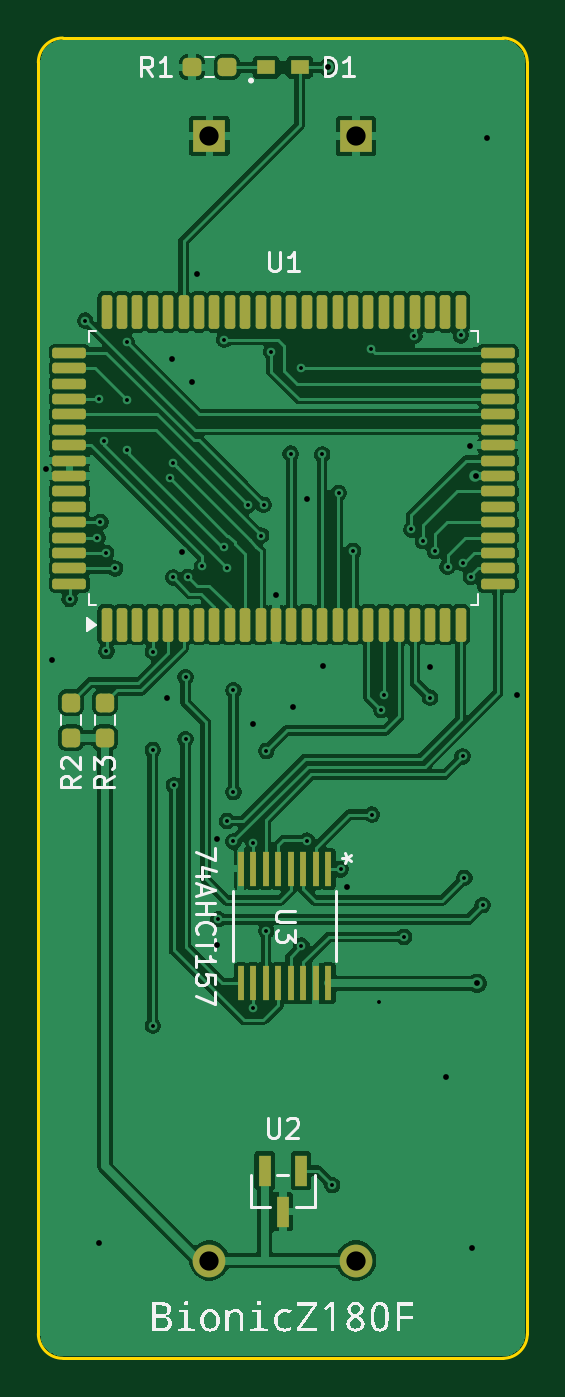
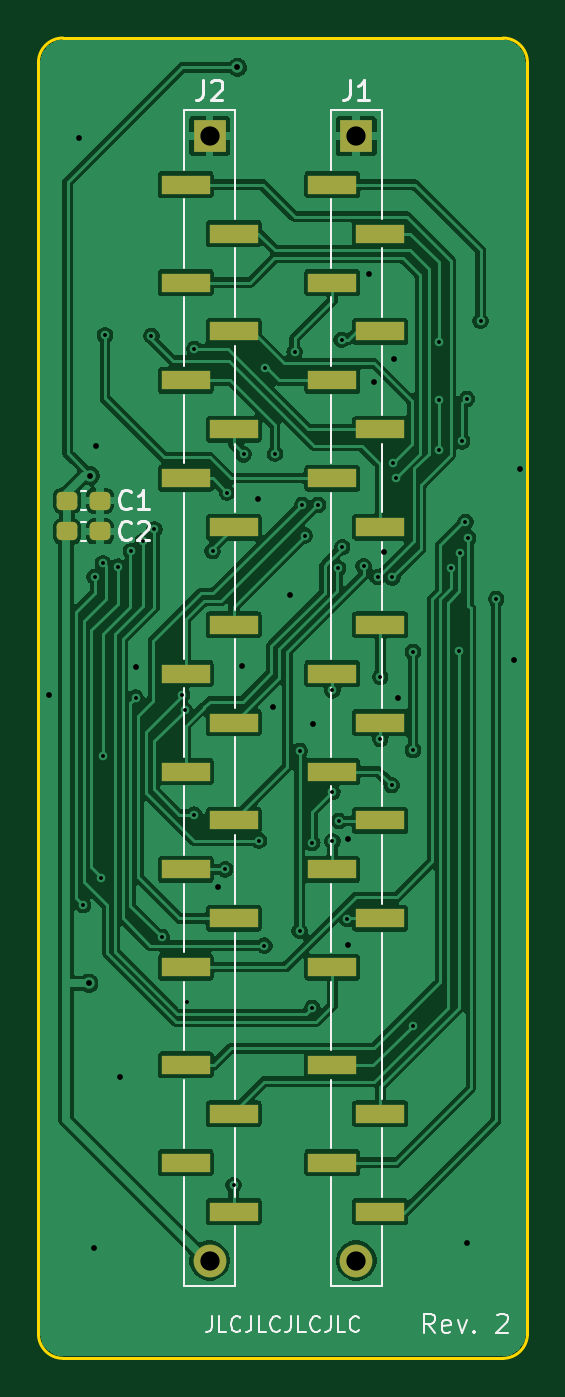
Circuit board: 11 layer files. Board 25.4 x 68.6 mm.
- bottom_copper: bionic-z180f-B_Cu.gbr (131777 bytes)
- bottom_mask: bionic-z180f-B_Mask.gbr (2523 bytes)
- paste: bionic-z180f-B_Paste.gbr (2340 bytes)
- bottom_silk: bionic-z180f-B_Silkscreen.gbr (13843 bytes)
- outline: bionic-z180f-Edge_Cuts.gbr (1074 bytes)
- top_copper: bionic-z180f-F_Cu.gbr (146153 bytes)
- top_mask: bionic-z180f-F_Mask.gbr (4527 bytes)
- paste: bionic-z180f-F_Paste.gbr (4349 bytes)
- top_silk: bionic-z180f-F_Silkscreen.gbr (24415 bytes)
- drill: bionic-z180f-NPTH.drl (309 bytes)
- drill: bionic-z180f-PTH.drl (2104 bytes)

=== bottom_copper: bionic-z180f-B_Cu.gbr (131777 bytes, source omitted) ===
=== bottom_mask: bionic-z180f-B_Mask.gbr (2523 bytes, source withheld) ===
=== paste: bionic-z180f-B_Paste.gbr (2340 bytes, source withheld) ===
=== bottom_silk: bionic-z180f-B_Silkscreen.gbr (13843 bytes, source omitted) ===
=== outline: bionic-z180f-Edge_Cuts.gbr ===
G04 #@! TF.GenerationSoftware,KiCad,Pcbnew,9.0.6-9.0.6~ubuntu25.10.1*
G04 #@! TF.CreationDate,2025-12-22T15:32:55+09:00*
G04 #@! TF.ProjectId,bionic-z180f,62696f6e-6963-42d7-9a31-3830662e6b69,2*
G04 #@! TF.SameCoordinates,Original*
G04 #@! TF.FileFunction,Profile,NP*
%FSLAX46Y46*%
G04 Gerber Fmt 4.6, Leading zero omitted, Abs format (unit mm)*
G04 Created by KiCad (PCBNEW 9.0.6-9.0.6~ubuntu25.10.1) date 2025-12-22 15:32:55*
%MOMM*%
%LPD*%
G01*
G04 APERTURE LIST*
G04 #@! TA.AperFunction,Profile*
%ADD10C,0.150000*%
G04 #@! TD*
G04 APERTURE END LIST*
D10*
X102270000Y-138580000D02*
G75*
G02*
X101000000Y-137310000I0J1270000D01*
G01*
X125130000Y-70000000D02*
X102270000Y-70000000D01*
X101000000Y-137310000D02*
X101000000Y-71270000D01*
X101000000Y-71270000D02*
G75*
G02*
X102270000Y-70000000I1270000J0D01*
G01*
X102270000Y-138580000D02*
X125130000Y-138580000D01*
X125130000Y-70000000D02*
G75*
G02*
X126400000Y-71270000I0J-1270000D01*
G01*
X126400000Y-137310000D02*
G75*
G02*
X125130000Y-138580000I-1270000J0D01*
G01*
X126400000Y-137310000D02*
X126400000Y-71270000D01*
M02*

=== top_copper: bionic-z180f-F_Cu.gbr (146153 bytes, source omitted) ===
=== top_mask: bionic-z180f-F_Mask.gbr ===
G04 #@! TF.GenerationSoftware,KiCad,Pcbnew,9.0.6-9.0.6~ubuntu25.10.1*
G04 #@! TF.CreationDate,2025-12-22T15:32:55+09:00*
G04 #@! TF.ProjectId,bionic-z180f,62696f6e-6963-42d7-9a31-3830662e6b69,2*
G04 #@! TF.SameCoordinates,Original*
G04 #@! TF.FileFunction,Soldermask,Top*
G04 #@! TF.FilePolarity,Negative*
%FSLAX46Y46*%
G04 Gerber Fmt 4.6, Leading zero omitted, Abs format (unit mm)*
G04 Created by KiCad (PCBNEW 9.0.6-9.0.6~ubuntu25.10.1) date 2025-12-22 15:32:55*
%MOMM*%
%LPD*%
G01*
G04 APERTURE LIST*
G04 Aperture macros list*
%AMRoundRect*
0 Rectangle with rounded corners*
0 $1 Rounding radius*
0 $2 $3 $4 $5 $6 $7 $8 $9 X,Y pos of 4 corners*
0 Add a 4 corners polygon primitive as box body*
4,1,4,$2,$3,$4,$5,$6,$7,$8,$9,$2,$3,0*
0 Add four circle primitives for the rounded corners*
1,1,$1+$1,$2,$3*
1,1,$1+$1,$4,$5*
1,1,$1+$1,$6,$7*
1,1,$1+$1,$8,$9*
0 Add four rect primitives between the rounded corners*
20,1,$1+$1,$2,$3,$4,$5,0*
20,1,$1+$1,$4,$5,$6,$7,0*
20,1,$1+$1,$6,$7,$8,$9,0*
20,1,$1+$1,$8,$9,$2,$3,0*%
G04 Aperture macros list end*
%ADD10R,0.355600X1.778000*%
%ADD11RoundRect,0.237500X0.237500X-0.250000X0.237500X0.250000X-0.237500X0.250000X-0.237500X-0.250000X0*%
%ADD12R,0.965200X0.762000*%
%ADD13RoundRect,0.137500X0.137500X-0.737500X0.137500X0.737500X-0.137500X0.737500X-0.137500X-0.737500X0*%
%ADD14RoundRect,0.137500X0.737500X-0.137500X0.737500X0.137500X-0.737500X0.137500X-0.737500X-0.137500X0*%
%ADD15RoundRect,0.237500X0.250000X0.237500X-0.250000X0.237500X-0.250000X-0.237500X0.250000X-0.237500X0*%
%ADD16R,0.660400X1.625600*%
%ADD17O,1.700000X1.700000*%
%ADD18R,1.700000X1.700000*%
G04 APERTURE END LIST*
D10*
X116066800Y-113154600D03*
X115416802Y-113154600D03*
X114766800Y-113154600D03*
X114116802Y-113154600D03*
X113466803Y-113154600D03*
X112816802Y-113154600D03*
X112166803Y-113154600D03*
X111516802Y-113154600D03*
X111516802Y-119098200D03*
X112166800Y-119098200D03*
X112816802Y-119098200D03*
X113466800Y-119098200D03*
X114116799Y-119098200D03*
X114766800Y-119098200D03*
X115416799Y-119098200D03*
X116066800Y-119098200D03*
D11*
X104454400Y-106345500D03*
X104454400Y-104520500D03*
D12*
X112823700Y-71524000D03*
X114576300Y-71524000D03*
D13*
X104544000Y-100474000D03*
X105344000Y-100474000D03*
X106144000Y-100474000D03*
X106944000Y-100474000D03*
X107744000Y-100474000D03*
X108544000Y-100474000D03*
X109344000Y-100474000D03*
X110144000Y-100474000D03*
X110944000Y-100474000D03*
X111744000Y-100474000D03*
X112544000Y-100474000D03*
X113344000Y-100474000D03*
X114144000Y-100474000D03*
X114944000Y-100474000D03*
X115744000Y-100474000D03*
X116544000Y-100474000D03*
X117344000Y-100474000D03*
X118144000Y-100474000D03*
X118944000Y-100474000D03*
X119744000Y-100474000D03*
X120544000Y-100474000D03*
X121344000Y-100474000D03*
X122144000Y-100474000D03*
X122944000Y-100474000D03*
D14*
X124869000Y-98349000D03*
X124869000Y-97549000D03*
X124869000Y-96749000D03*
X124869000Y-95949000D03*
X124869000Y-95149000D03*
X124869000Y-94349000D03*
X124869000Y-93549000D03*
X124869000Y-92749000D03*
X124869000Y-91949000D03*
X124869000Y-91149000D03*
X124869000Y-90349000D03*
X124869000Y-89549000D03*
X124869000Y-88749000D03*
X124869000Y-87949000D03*
X124869000Y-87149000D03*
X124869000Y-86349000D03*
D13*
X122944000Y-84224000D03*
X122144000Y-84224000D03*
X121344000Y-84224000D03*
X120544000Y-84224000D03*
X119744000Y-84224000D03*
X118944000Y-84224000D03*
X118144000Y-84224000D03*
X117344000Y-84224000D03*
X116544000Y-84224000D03*
X115744000Y-84224000D03*
X114944000Y-84224000D03*
X114144000Y-84224000D03*
X113344000Y-84224000D03*
X112544000Y-84224000D03*
X111744000Y-84224000D03*
X110944000Y-84224000D03*
X110144000Y-84224000D03*
X109344000Y-84224000D03*
X108544000Y-84224000D03*
X107744000Y-84224000D03*
X106944000Y-84224000D03*
X106144000Y-84224000D03*
X105344000Y-84224000D03*
X104544000Y-84224000D03*
D14*
X102619000Y-86349000D03*
X102619000Y-87149000D03*
X102619000Y-87949000D03*
X102619000Y-88749000D03*
X102619000Y-89549000D03*
X102619000Y-90349000D03*
X102619000Y-91149000D03*
X102619000Y-91949000D03*
X102619000Y-92749000D03*
X102619000Y-93549000D03*
X102619000Y-94349000D03*
X102619000Y-95149000D03*
X102619000Y-95949000D03*
X102619000Y-96749000D03*
X102619000Y-97549000D03*
X102619000Y-98349000D03*
D11*
X102701800Y-106345500D03*
X102701800Y-104520500D03*
D15*
X110802500Y-71524000D03*
X108977500Y-71524000D03*
D16*
X114650001Y-128828000D03*
X112749999Y-128828000D03*
X113700000Y-130960000D03*
D17*
X117510000Y-133500000D03*
D18*
X117510000Y-75080000D03*
X109890000Y-75080000D03*
D17*
X109890000Y-133500000D03*
M02*

=== paste: bionic-z180f-F_Paste.gbr ===
G04 #@! TF.GenerationSoftware,KiCad,Pcbnew,9.0.6-9.0.6~ubuntu25.10.1*
G04 #@! TF.CreationDate,2025-12-22T15:32:54+09:00*
G04 #@! TF.ProjectId,bionic-z180f,62696f6e-6963-42d7-9a31-3830662e6b69,2*
G04 #@! TF.SameCoordinates,Original*
G04 #@! TF.FileFunction,Paste,Top*
G04 #@! TF.FilePolarity,Positive*
%FSLAX46Y46*%
G04 Gerber Fmt 4.6, Leading zero omitted, Abs format (unit mm)*
G04 Created by KiCad (PCBNEW 9.0.6-9.0.6~ubuntu25.10.1) date 2025-12-22 15:32:54*
%MOMM*%
%LPD*%
G01*
G04 APERTURE LIST*
G04 Aperture macros list*
%AMRoundRect*
0 Rectangle with rounded corners*
0 $1 Rounding radius*
0 $2 $3 $4 $5 $6 $7 $8 $9 X,Y pos of 4 corners*
0 Add a 4 corners polygon primitive as box body*
4,1,4,$2,$3,$4,$5,$6,$7,$8,$9,$2,$3,0*
0 Add four circle primitives for the rounded corners*
1,1,$1+$1,$2,$3*
1,1,$1+$1,$4,$5*
1,1,$1+$1,$6,$7*
1,1,$1+$1,$8,$9*
0 Add four rect primitives between the rounded corners*
20,1,$1+$1,$2,$3,$4,$5,0*
20,1,$1+$1,$4,$5,$6,$7,0*
20,1,$1+$1,$6,$7,$8,$9,0*
20,1,$1+$1,$8,$9,$2,$3,0*%
G04 Aperture macros list end*
%ADD10R,0.355600X1.778000*%
%ADD11RoundRect,0.237500X0.237500X-0.250000X0.237500X0.250000X-0.237500X0.250000X-0.237500X-0.250000X0*%
%ADD12R,0.965200X0.762000*%
%ADD13RoundRect,0.137500X0.137500X-0.737500X0.137500X0.737500X-0.137500X0.737500X-0.137500X-0.737500X0*%
%ADD14RoundRect,0.137500X0.737500X-0.137500X0.737500X0.137500X-0.737500X0.137500X-0.737500X-0.137500X0*%
%ADD15RoundRect,0.237500X0.250000X0.237500X-0.250000X0.237500X-0.250000X-0.237500X0.250000X-0.237500X0*%
%ADD16R,0.660400X1.625600*%
G04 APERTURE END LIST*
D10*
X116066800Y-113154600D03*
X115416802Y-113154600D03*
X114766800Y-113154600D03*
X114116802Y-113154600D03*
X113466803Y-113154600D03*
X112816802Y-113154600D03*
X112166803Y-113154600D03*
X111516802Y-113154600D03*
X111516802Y-119098200D03*
X112166800Y-119098200D03*
X112816802Y-119098200D03*
X113466800Y-119098200D03*
X114116799Y-119098200D03*
X114766800Y-119098200D03*
X115416799Y-119098200D03*
X116066800Y-119098200D03*
D11*
X104454400Y-106345500D03*
X104454400Y-104520500D03*
D12*
X112823700Y-71524000D03*
X114576300Y-71524000D03*
D13*
X104544000Y-100474000D03*
X105344000Y-100474000D03*
X106144000Y-100474000D03*
X106944000Y-100474000D03*
X107744000Y-100474000D03*
X108544000Y-100474000D03*
X109344000Y-100474000D03*
X110144000Y-100474000D03*
X110944000Y-100474000D03*
X111744000Y-100474000D03*
X112544000Y-100474000D03*
X113344000Y-100474000D03*
X114144000Y-100474000D03*
X114944000Y-100474000D03*
X115744000Y-100474000D03*
X116544000Y-100474000D03*
X117344000Y-100474000D03*
X118144000Y-100474000D03*
X118944000Y-100474000D03*
X119744000Y-100474000D03*
X120544000Y-100474000D03*
X121344000Y-100474000D03*
X122144000Y-100474000D03*
X122944000Y-100474000D03*
D14*
X124869000Y-98349000D03*
X124869000Y-97549000D03*
X124869000Y-96749000D03*
X124869000Y-95949000D03*
X124869000Y-95149000D03*
X124869000Y-94349000D03*
X124869000Y-93549000D03*
X124869000Y-92749000D03*
X124869000Y-91949000D03*
X124869000Y-91149000D03*
X124869000Y-90349000D03*
X124869000Y-89549000D03*
X124869000Y-88749000D03*
X124869000Y-87949000D03*
X124869000Y-87149000D03*
X124869000Y-86349000D03*
D13*
X122944000Y-84224000D03*
X122144000Y-84224000D03*
X121344000Y-84224000D03*
X120544000Y-84224000D03*
X119744000Y-84224000D03*
X118944000Y-84224000D03*
X118144000Y-84224000D03*
X117344000Y-84224000D03*
X116544000Y-84224000D03*
X115744000Y-84224000D03*
X114944000Y-84224000D03*
X114144000Y-84224000D03*
X113344000Y-84224000D03*
X112544000Y-84224000D03*
X111744000Y-84224000D03*
X110944000Y-84224000D03*
X110144000Y-84224000D03*
X109344000Y-84224000D03*
X108544000Y-84224000D03*
X107744000Y-84224000D03*
X106944000Y-84224000D03*
X106144000Y-84224000D03*
X105344000Y-84224000D03*
X104544000Y-84224000D03*
D14*
X102619000Y-86349000D03*
X102619000Y-87149000D03*
X102619000Y-87949000D03*
X102619000Y-88749000D03*
X102619000Y-89549000D03*
X102619000Y-90349000D03*
X102619000Y-91149000D03*
X102619000Y-91949000D03*
X102619000Y-92749000D03*
X102619000Y-93549000D03*
X102619000Y-94349000D03*
X102619000Y-95149000D03*
X102619000Y-95949000D03*
X102619000Y-96749000D03*
X102619000Y-97549000D03*
X102619000Y-98349000D03*
D11*
X102701800Y-106345500D03*
X102701800Y-104520500D03*
D15*
X110802500Y-71524000D03*
X108977500Y-71524000D03*
D16*
X114650001Y-128828000D03*
X112749999Y-128828000D03*
X113700000Y-130960000D03*
M02*

=== top_silk: bionic-z180f-F_Silkscreen.gbr (24415 bytes, source omitted) ===
=== drill: bionic-z180f-NPTH.drl ===
M48
; DRILL file {KiCad 9.0.6-9.0.6~ubuntu25.10.1} date 2025-12-22T15:32:52+0900
; FORMAT={-:-/ absolute / metric / decimal}
; #@! TF.CreationDate,2025-12-22T15:32:52+09:00
; #@! TF.GenerationSoftware,Kicad,Pcbnew,9.0.6-9.0.6~ubuntu25.10.1
; #@! TF.FileFunction,NonPlated,1,2,NPTH
FMAT,2
METRIC
%
G90
G05
M30

=== drill: bionic-z180f-PTH.drl ===
M48
; DRILL file {KiCad 9.0.6-9.0.6~ubuntu25.10.1} date 2025-12-22T15:32:52+0900
; FORMAT={-:-/ absolute / metric / decimal}
; #@! TF.CreationDate,2025-12-22T15:32:52+09:00
; #@! TF.GenerationSoftware,Kicad,Pcbnew,9.0.6-9.0.6~ubuntu25.10.1
; #@! TF.FileFunction,Plated,1,2,PTH
FMAT,2
METRIC
; #@! TA.AperFunction,Plated,PTH,ViaDrill
T1C0.200
; #@! TA.AperFunction,Plated,PTH,ViaDrill
T2C0.300
; #@! TA.AperFunction,Plated,PTH,ComponentDrill
T3C1.000
%
G90
G05
T1
X102.626Y-99.134
X103.438Y-84.681
X104.073Y-95.959
X104.15Y-88.745
X104.226Y-95.146
X104.388Y-90.949
X104.523Y-96.749
X104.54Y-101.852
X104.981Y-97.549
X105.587Y-85.773
X105.587Y-88.821
X105.587Y-91.387
X106.944Y-101.877
X106.944Y-106.982
X106.944Y-121.308
X107.822Y-92.872
X107.993Y-92.09
X108.01Y-98.016
X108.045Y-108.811
X108.645Y-103.198
X108.645Y-106.424
X108.772Y-97.991
X109.509Y-97.432
X110.347Y-115.771
X110.621Y-96.447
X110.655Y-85.672
X110.804Y-110.665
X110.825Y-97.539
X111.135Y-103.884
X111.135Y-109.167
X111.135Y-111.732
X111.876Y-94.253
X112.176Y-111.808
X112.176Y-120.368
X112.573Y-95.841
X112.697Y-94.244
X112.836Y-107.033
X112.836Y-116.371
X113.093Y-86.291
X114.106Y-91.59
X114.638Y-87.149
X114.665Y-117.142
X114.949Y-111.69
X115.744Y-91.629
X116.265Y-129.588
X116.596Y-93.622
X116.697Y-113.18
X117.358Y-96.645
X118.297Y-86.154
X118.323Y-110.335
X118.704Y-120.063
X118.813Y-104.917
X118.932Y-104.112
X119.999Y-116.692
X120.38Y-95.527
X120.533Y-85.469
X120.98Y-96.137
X121.345Y-104.265
X121.599Y-96.66
X122.26Y-97.457
X122.946Y-85.443
X123.038Y-107.313
X123.047Y-97.28
X123.131Y-113.62
X123.479Y-97.991
X124.076Y-115.047
T2
X101.406Y-92.377
X101.711Y-102.283
X104.15Y-132.611
X107.706Y-104.29
X107.934Y-86.662
X108.442Y-96.695
X108.976Y-87.882
X109.23Y-82.268
X110.296Y-111.605
X110.296Y-117.092
X112.125Y-105.611
X113.344Y-98.931
X114.208Y-104.747
X114.97Y-93.927
X115.808Y-102.639
X116.062Y-71.524
X117.053Y-114.094
X121.345Y-102.69
X122.158Y-123.95
X123.403Y-91.184
X123.504Y-132.865
X123.708Y-92.733
X123.784Y-119.098
X124.317Y-75.182
X125.867Y-104.112
T3
X109.89Y-75.08
X109.89Y-133.5
X117.51Y-75.08
X117.51Y-133.5
M30

